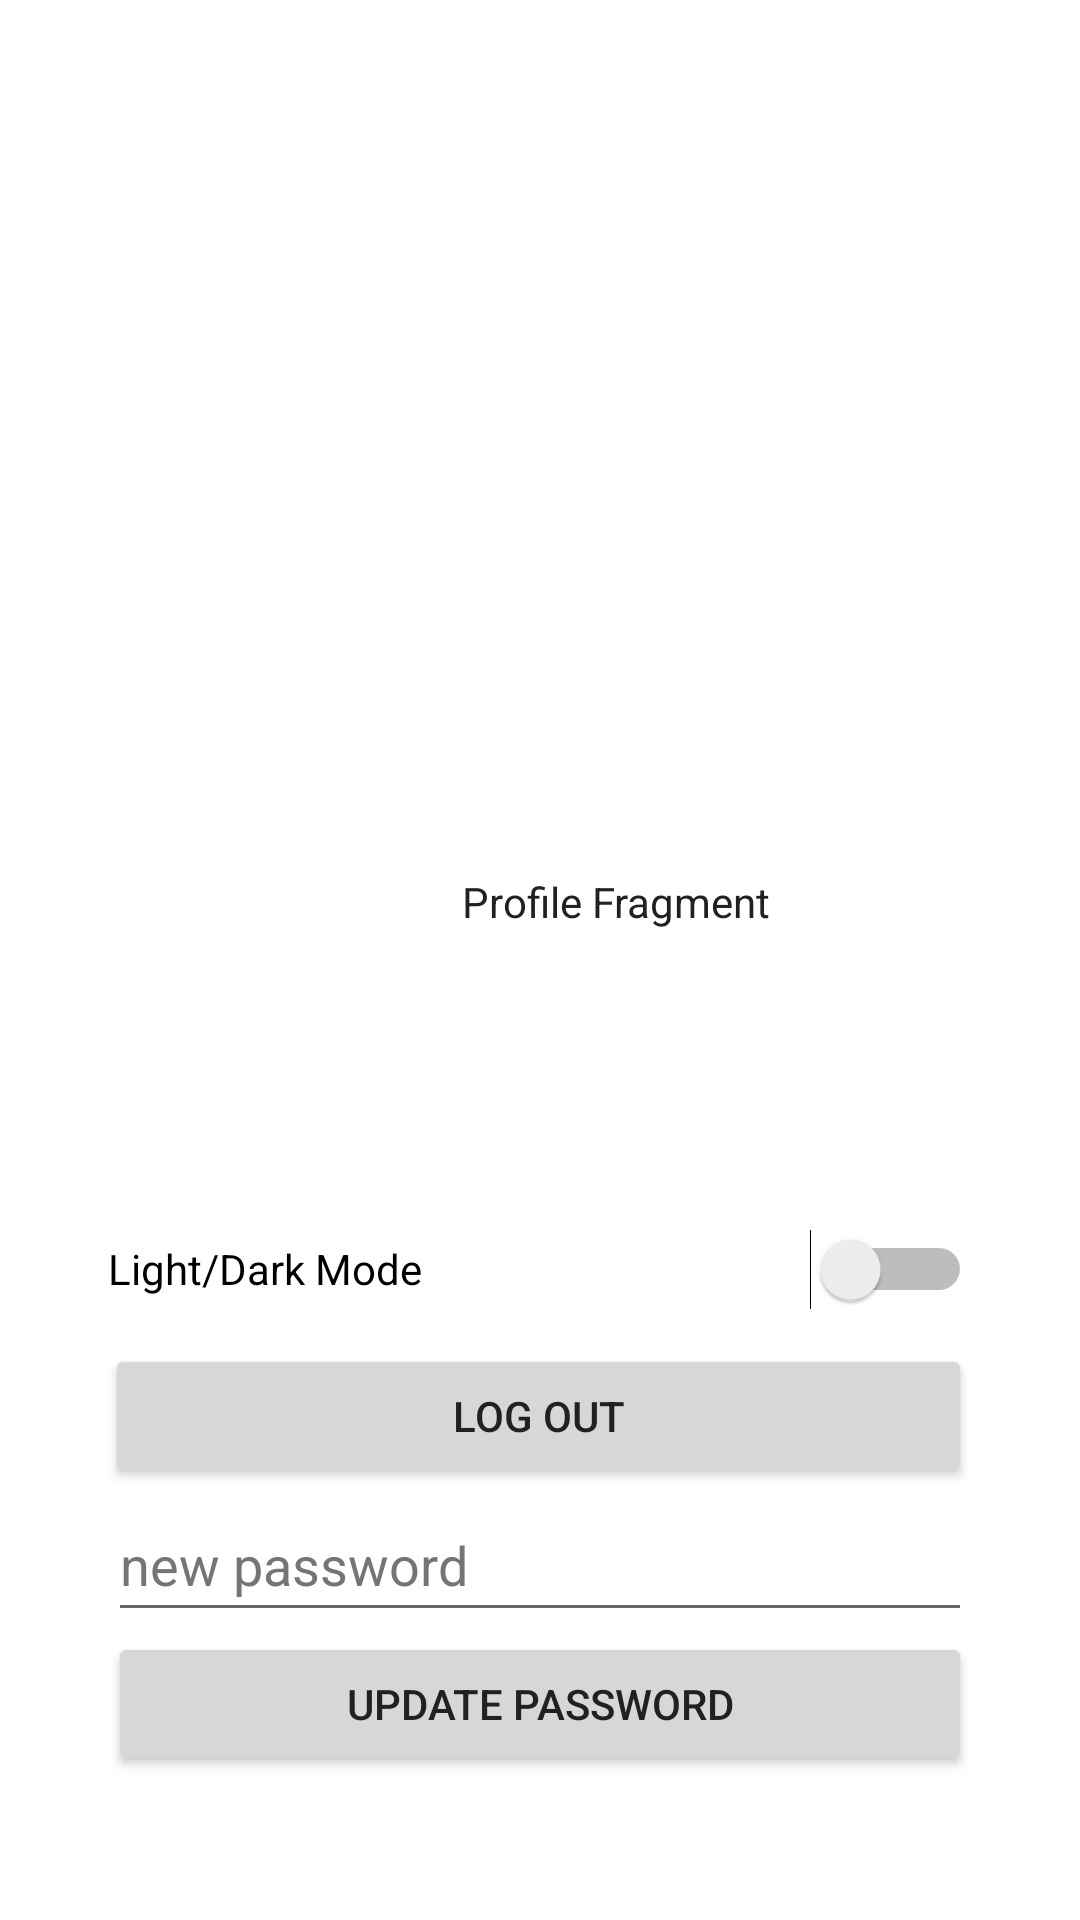

Here is an Android app screen rendered from its layout file. Give the layout XML and the strings, colors and styles it references.
<!-- AndroidManifest.xml: application theme Theme.NewsApp -->
<!-- res/layout/fragment_profile.xml -->
<?xml version="1.0" encoding="utf-8"?>
<RelativeLayout xmlns:android="http://schemas.android.com/apk/res/android"
    xmlns:tools="http://schemas.android.com/tools"
    android:layout_width="match_parent"
    android:layout_height="match_parent"
    android:padding="16dp"
    tools:context=".fragment.ProfileFragment">

    <TextView
        android:id="@+id/textView"
        android:layout_width="wrap_content"
        android:layout_height="wrap_content"
        android:layout_alignParentStart="true"
        android:layout_alignParentTop="true"
        android:layout_centerHorizontal="true"
        android:layout_marginStart="138dp"
        android:layout_marginTop="275dp"
        android:text="@string/profile_fragment"
        android:textColor="?attr/primaryTitleColor" />

    <Button
        android:id="@+id/btnLogOut"
        android:layout_width="match_parent"
        android:layout_height="wrap_content"
        android:layout_above="@+id/etNewPassword"
        android:layout_alignParentStart="true"
        android:layout_centerHorizontal="true"
        android:layout_marginStart="19dp"
        android:layout_marginEnd="20dp"
        android:layout_marginBottom="0dp"
        android:text="@string/log_out"
        android:textColor="?attr/primaryTitleColor" />

    <Button
        android:id="@+id/btnUpdatePassword"
        android:layout_width="match_parent"
        android:layout_height="wrap_content"
        android:layout_alignParentEnd="true"
        android:layout_alignParentBottom="true"
        android:layout_centerHorizontal="true"
        android:layout_marginStart="20dp"
        android:layout_marginEnd="20dp"
        android:layout_marginBottom="32dp"
        android:text="@string/update_password"
        android:textColor="?attr/primaryTitleColor" />

    <Switch
        android:id="@+id/switchl"
        android:layout_width="match_parent"
        android:layout_height="50dp"
        android:layout_above="@+id/btnLogOut"
        android:layout_alignParentStart="true"
        android:layout_alignParentEnd="true"
        android:layout_centerHorizontal="true"
        android:layout_marginStart="20dp"
        android:layout_marginEnd="20dp"
        android:layout_marginBottom="0dp"
        android:minHeight="48dp"
        android:text="@string/light_dark_mode"
        tools:ignore="UseSwitchCompatOrMaterialXml" />

    <EditText
        android:id="@+id/etNewPassword"
        android:layout_width="match_parent"
        android:layout_height="wrap_content"
        android:layout_above="@+id/btnUpdatePassword"
        android:layout_alignParentStart="true"
        android:layout_centerHorizontal="true"
        android:layout_marginStart="20dp"
        android:layout_marginEnd="20dp"
        android:layout_marginBottom="0dp"
        android:ems="10"
        android:hint="@string/new_password"
        android:inputType="textVisiblePassword"
        android:minHeight="48dp"
        android:textColorHint="#757575"
        android:autofillHints="" />

</RelativeLayout>
<!-- resources referenced by this layout -->
<resources>
  <string name="light_dark_mode">Light/Dark Mode</string>
  <string name="log_out">Log Out</string>
  <string name="new_password">new password</string>
  <string name="profile_fragment">Profile Fragment</string>
  <string name="update_password">Update Password</string>
  <style name="Theme.NewsApp" parent="Theme.MaterialComponents.Light.DarkActionBar">
          
          <item name="colorPrimary">@color/colorPrimary</item>
          <item name="colorPrimaryDark">@color/colorPrimaryDark</item>
          <item name="colorAccent">@color/colorAccent</item>
  
          <item name="primaryTitleColor">@color/primaryTitleColor</item>
  
  
          <item name="colorPrimaryVariant">@color/purple_700</item>
          <item name="colorOnPrimary">@color/white</item>
          
          <item name="colorSecondary">@color/teal_200</item>
          <item name="colorSecondaryVariant">@color/teal_700</item>
          <item name="colorOnSecondary">@color/black</item>
          
          <item name="android:statusBarColor" tools:targetApi="l">?attr/colorPrimaryVariant</item>
          
      </style>
  <color name="colorPrimary">#008577</color>
  <color name="colorPrimaryDark">#00574B</color>
  <color name="colorAccent">#D81B60</color>
  <color name="primaryTitleColor">#212121</color>
  <color name="purple_700">#FF3700B3</color>
  <color name="white">#FFFFFFFF</color>
  <color name="teal_200">#FF03DAC5</color>
  <color name="teal_700">#FF018786</color>
  <color name="black">#FF000000</color>
</resources>
